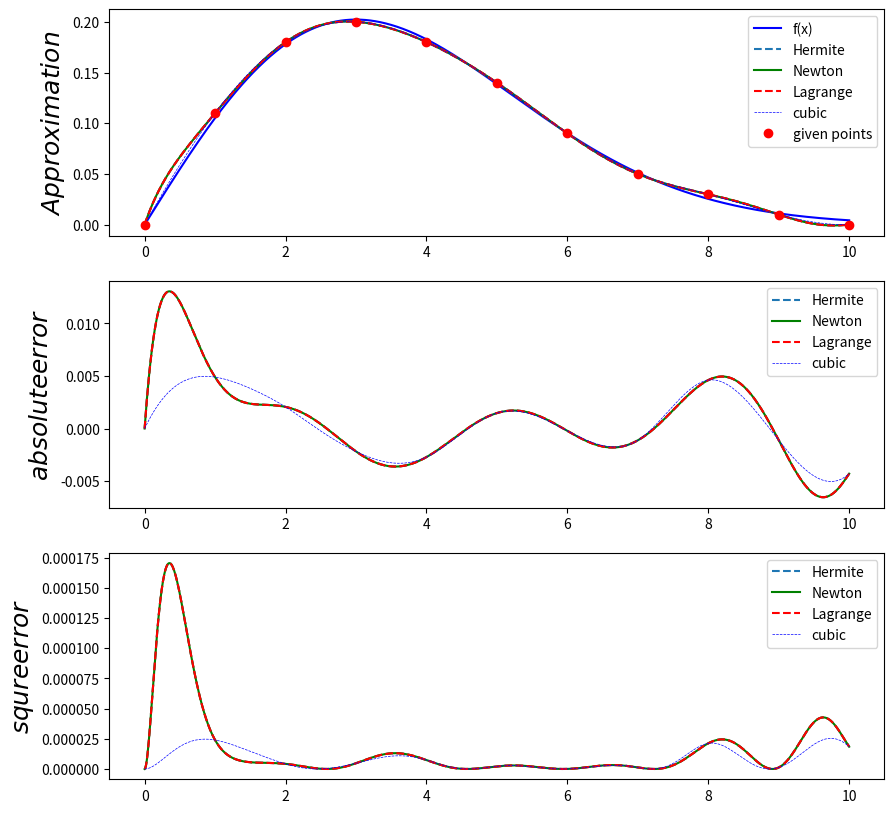

Here is the Python script that generated this plot:
from scipy import interpolate  # 导入scipy里interpolate模块中的interpld插值模块
import numpy as np
from scipy.interpolate import lagrange
import numpy as np
from matplotlib import pyplot as plt
from pylab import mpl


'''
#原函数
'''
def f(x):
    return (x/9.0)*np.exp(x*x/(-1*18))


'''
#拉格朗日插值法
'''
def get_L(xk, x_=[]):  # 计算Lnk(x)=(x-x0)...(x-xn)/(xk-x0)...(xk-xn)
    def L_k(x):
        numerator = 1.0
        dominator = 1.0
        for i in range(len(x_)):
            if x_[i] != xk:
                dominator *= xk-x_[i]
                numerator *= x-x_[i]
        return numerator/dominator
    return L_k


def get_Lagrange(x_=[], y_=[]):  # 获得拉格朗日插值函数
    def Lagrange(x):
        result = 0.0
        for i in range(len(x_)):
            pass
            result += y_[i]*get_L(x_[i], x_)(x)
        return result
    return Lagrange

'''
三次样条插值
'''
from scipy import integrate

'''
埃米尔特插值
'''
from scipy.interpolate import KroghInterpolator


'''
#牛顿插值法
'''
def get_diff_table(X, Y):
    n = len(X)
    A = np.zeros([n, n])
    for i in range(0, n):
        A[i][0] = Y[i]
    for j in range(1, n):
        for i in range(j, n):
            A[i][j] = (A[i][j-1] - A[i-1][j-1])/(X[i]-X[i-j])
    return A
def get_Newton_inter(X, Y):
    def netwon(x):
        sum = Y[0]
        temp = np.zeros((len(X), len(X)))
        # 将第一行赋值
        for i in range(0, len(X)):
            temp[i, 0] = Y[i]
        temp_sum = 1.0
        for i in range(1, len(X)):
            # x的多项式
            temp_sum = temp_sum*(x-X[i-1])
            # 计算均差
            for j in range(i, len(X)):
                temp[j, i] = (temp[j, i-1]-temp[j-1, i-1])/(X[j]-X[j-i])
            sum += temp_sum*temp[i, i]
        return sum
    return netwon

# 数据输入部分
x=[0,1,2,3,4,5,6,7,8,9,10]
y=[]
x_p = x
for i in x:
    y.append(round(f(i),2))
for i in range(len(y)):
    pass
    # y[i]+=0.002
point=[]
for i in y:
    point.append(i)

    
L = get_Lagrange(x, y)  # 拉格朗日插值法
N = get_Newton_inter(x, y)  # 牛顿插值法
I = interpolate.interp1d(x, y, kind="cubic")  # 3次样条插值
H = KroghInterpolator(x, y)  # 埃米尔特插值


# 画图部分
num = 1000
x_cubic = np.linspace(np.array(x).min(), np.array(
    x).max(), num)  # 因为样条插值只能在给定区间中
x = np.linspace(0, 10, num)

fig = plt.figure(figsize=(10, 10))
ax = fig.add_subplot(3, 1, 1)
ax.plot(x, f(x), 'b', label='f(x)')
ax.plot(x, H(x), '--', label='Hermite')
ax.plot(x, N(x), 'g', label='Newton')
ax.plot(x, L(x), 'r--', label='Lagrange')
ax.plot(x_cubic, I(x_cubic), 'b--', label='cubic', lw=0.5)
plt.sca(ax)
plt.plot(x_p, point, 'ro', label='given points')
plt.legend(loc=1)
ax.set_ylabel(r'$Approximation$', fontsize=18)

ax1 = fig.add_subplot(3,1, 2)
ax1.plot(x, H(x)-f(x),'--',label='Hermite')
ax1.plot(x, N(x)-f(x),'g',label='Newton')
ax1.plot(x, L(x)-f(x),'r--',label='Lagrange')
ax1.plot(x_cubic, I(x_cubic)-f(x_cubic),'b--',label='cubic',lw=0.5)
plt.legend(loc=1)
ax1.set_ylabel(r'$absolute error$', fontsize=18)

ax2 = fig.add_subplot(3,1, 3)
ax2.plot(x, (H(x)-f(x))**2,'--',label='Hermite')
ax2.plot(x, (N(x)-f(x))**2,'g',label='Newton')
ax2.plot(x, (L(x)-f(x))**2,'r--',label='Lagrange')
ax2.plot(x_cubic, (I(x_cubic)-f(x_cubic))**2,'b--',label='cubic',lw=0.5)
plt.legend(loc=1)
ax2.set_ylabel(r'$squre error$', fontsize=18)
plt.show()

'''
L2范数
'''
def H_f(x):
    return (H(x)-f(x))**2
def I_f(x):
    return (I(x)-f(x))**2
def N_f(x):
    return (N(x)-f(x))**2
def L_f(x):
    return (H(x)-f(x))**2

L_2_H = integrate.quad(H_f, 0, 10)
L_2_L = integrate.quad(L_f, 0, 10)
L_2_I = integrate.quad(I_f, np.array(x_p).min(), np.array(x_p).max())
L_2_N = integrate.quad(N_f, 0, 10)

print('Lagrange L_2:'+str(L_2_L))  # 拉格朗日L2范数
print('Netwon L_2:'+str(L_2_N))  # 牛顿法L2范数
print('Cubic L_2:'+str(L_2_I))  # 分段插值L2范数
print('Hermite L_2:'+str(L_2_H))  # 埃米尔特插值L2范数
